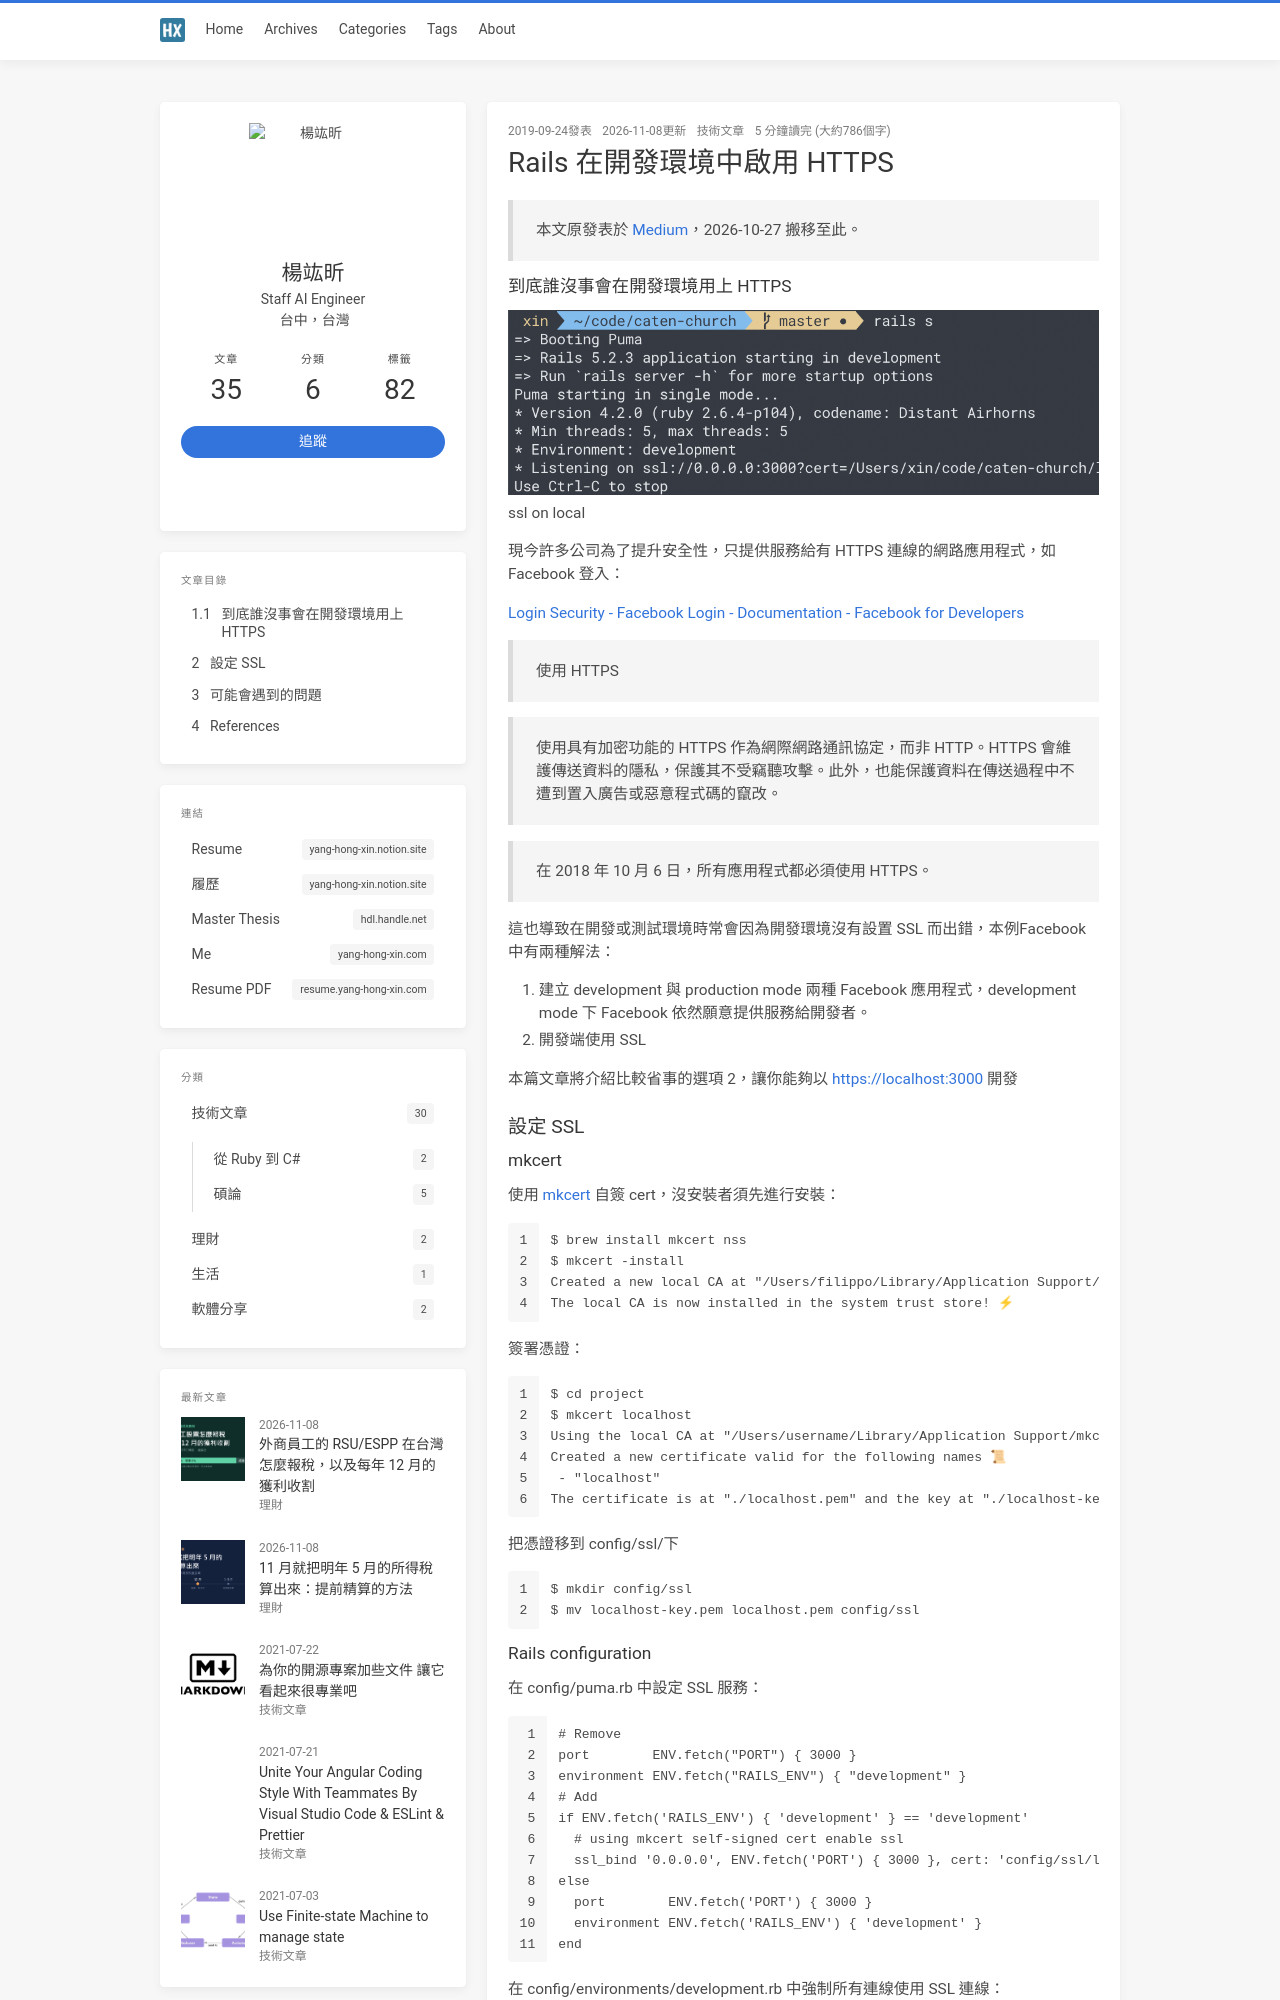

repository: jk195417/blog · page: enable-https-in-rails-development/index.html · generator: jekyll

---
title: 'Rails 在開發環境中啟用 HTTPS'
date: 2019-09-24 14:48:15
toc: true
thumbnail: enable-https-in-rails-development/image-1.png
categories:
  - 技術文章
tags:
  - mkcert
  - development
  - localhost
  - rails
  - ssl
---

> 本文原發表於 [Medium](https://medium.com/%E4%BA%BA%E7%94%9F%E6%AF%94%E5%AF%AB-code-%E9%9B%A3%E4%B8%80%E9%BB%9E%E9%BB%9E/rails-%E5%9C%A8%E9%96%8B%E7%99%BC%E7%92%B0%E5%A2%83%E4%B8%AD%E5%95%9F%E7%94%A8-https-74741d3b5183)，2026-10-27 搬移至此。

#### 到底誰沒事會在開發環境用上 HTTPS

{% asset_img image-1.png %}

ssl on local

現今許多公司為了提升安全性，只提供服務給有 HTTPS 連線的網路應用程式，如 Facebook 登入：

[Login Security - Facebook Login - Documentation - Facebook for Developers](https://developers.facebook.com/docs/facebook-login/security#https)

> 使用 HTTPS

> 使用具有加密功能的 HTTPS 作為網際網路通訊協定，而非 HTTP。HTTPS 會維護傳送資料的隱私，保護其不受竊聽攻擊。此外，也能保護資料在傳送過程中不遭到置入廣告或惡意程式碼的竄改。

> 在 2018 年 10 月 6 日，所有應用程式都必須使用 HTTPS。

這也導致在開發或測試環境時常會因為開發環境沒有設置 SSL 而出錯，本例Facebook 中有兩種解法：

1. 建立 development 與 production mode 兩種 Facebook 應用程式，development mode 下 Facebook 依然願意提供服務給開發者。
2. 開發端使用 SSL

本篇文章將介紹比較省事的選項 2，讓你能夠以 <https://localhost:3000> 開發

### 設定 SSL

#### mkcert

使用 [mkcert](https://github.com/FiloSottile/mkcert) 自簽 cert，沒安裝者須先進行安裝：

```
$ brew install mkcert nss  
$ mkcert -install
Created a new local CA at "/Users/filippo/Library/Application Support/mkcert" 💥  
The local CA is now installed in the system trust store! ⚡
```

簽署憑證：

```
$ cd project  
$ mkcert localhost
Using the local CA at "/Users/username/Library/Application Support/mkcert" ✨
Created a new certificate valid for the following names 📜  
 - "localhost"
The certificate is at "./localhost.pem" and the key at "./localhost-key.pem" ✅
```

把憑證移到 config/ssl/下

```
$ mkdir config/ssl  
$ mv localhost-key.pem localhost.pem config/ssl
```
